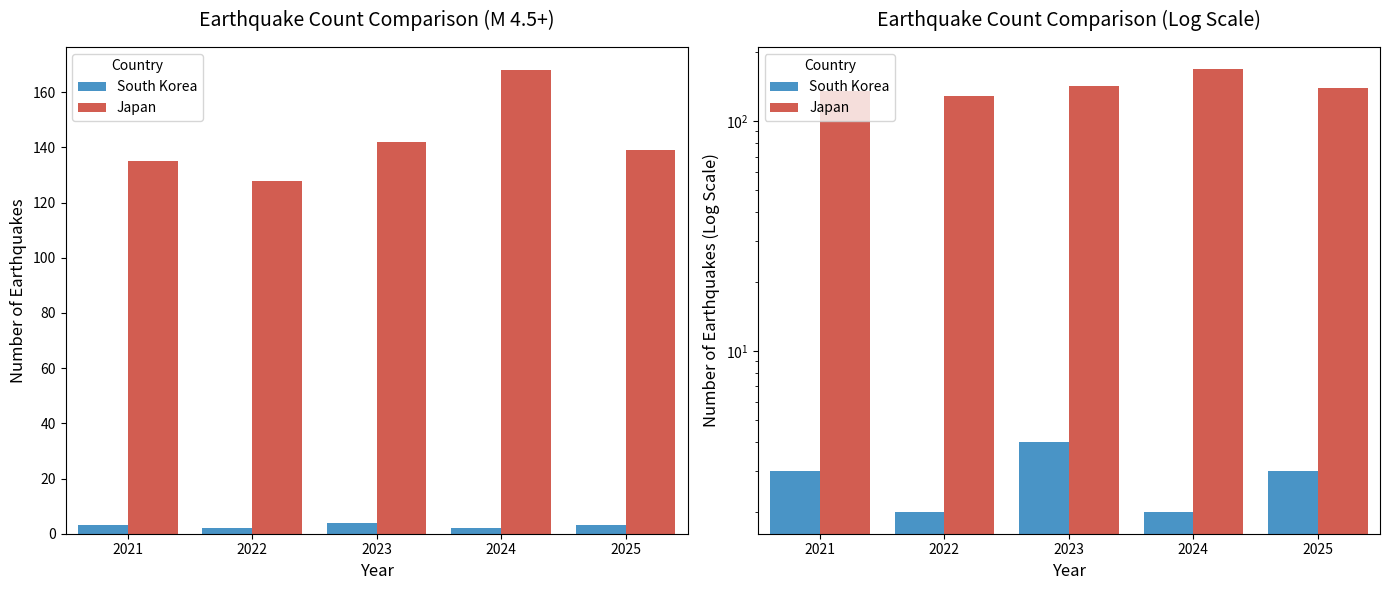

Write the Python code that produced this figure.
import pandas as pd
import matplotlib.pyplot as plt
import seaborn as sns

# 최근 5년간 규모 4.5 이상 지진 발생 건수 경향성 데이터
years = ['2021', '2022', '2023', '2024', '2025']
korea_quakes = [3, 2, 4, 2, 3]       
japan_quakes = [135, 128, 142, 168, 139] 

df_compare = pd.DataFrame({
    'Year': years * 2,
    'Count': korea_quakes + japan_quakes,
    'Country': ['South Korea'] * 5 + ['Japan'] * 5
})

# 그래프 그리기
fig, (ax1, ax2) = plt.subplots(1, 2, figsize=(14, 6))

# 1. 일반 스케일 그래프
sns.barplot(data=df_compare, x='Year', y='Count', hue='Country', palette=['#3498db', '#e74c3c'], ax=ax1)
ax1.set_title('Earthquake Count Comparison (M 4.5+)', fontsize=14, pad=15)
ax1.set_xlabel('Year', fontsize=12)
ax1.set_ylabel('Number of Earthquakes', fontsize=12)

# 2. 로그 스케일 그래프 (두 나라의 격차가 너무 커서 비교를 돕기 위함)
sns.barplot(data=df_compare, x='Year', y='Count', hue='Country', palette=['#3498db', '#e74c3c'], ax=ax2)
ax2.set_yscale('log')
ax2.set_title('Earthquake Count Comparison (Log Scale)', fontsize=14, pad=15)
ax2.set_xlabel('Year', fontsize=12)
ax2.set_ylabel('Number of Earthquakes (Log Scale)', fontsize=12)

plt.tight_layout()
plt.savefig('earthquake_comparison.png', dpi=150)
print("Graph created and saved.")
